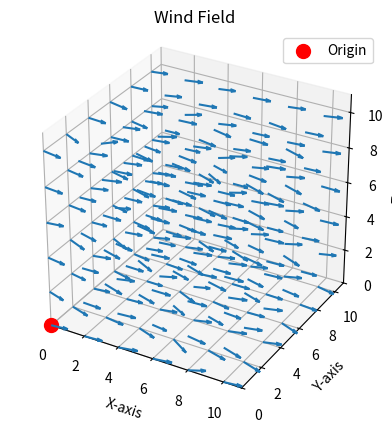

This figure's Python source:
import matplotlib.pyplot as plt
import numpy as np

ax = plt.figure().add_subplot(projection='3d')

# Create customizable domain

domainSize = 10

# Adjust the meshgrid to plot a vector every two ticks
x = np.arange(0, domainSize + 1, 2)
y = np.arange(0, domainSize + 1, 2)
z = np.arange(0, domainSize + 1, 2)
X, Y, Z = np.meshgrid(x, y, z)

u = 1.0 + 0.3 * np.sin(Y * 2) + 0.1 * np.random.randn(*Y.shape)
v = 0.1 * np.sin(Y * 2) + 0.1 * np.random.randn(*X.shape)
w = 0.1 * np.sin(Y * 2) + 0.1 * np.random.randn(*Z.shape)

ax.quiver(X, Y, Z, u, v, w, normalize=True)
ax.set_xlabel('X-axis')
ax.set_ylabel('Y-axis')
ax.set_zlabel('Z-axis')
ax.set_title('Wind Field')
ax.set_xlim([0, domainSize + 1])
ax.set_ylim([0, domainSize + 1])
ax.set_zlim([0, domainSize + 1])

# Set the aspect ratio to be equal
ax.set_box_aspect([1, 1, 1])  # Aspect ratio is 1:1:1

# Plot a single point at the origin
ax.scatter(0, 0, 0, color='red', s=100, label='Origin')

# Add a legend
ax.legend()

plt.show()